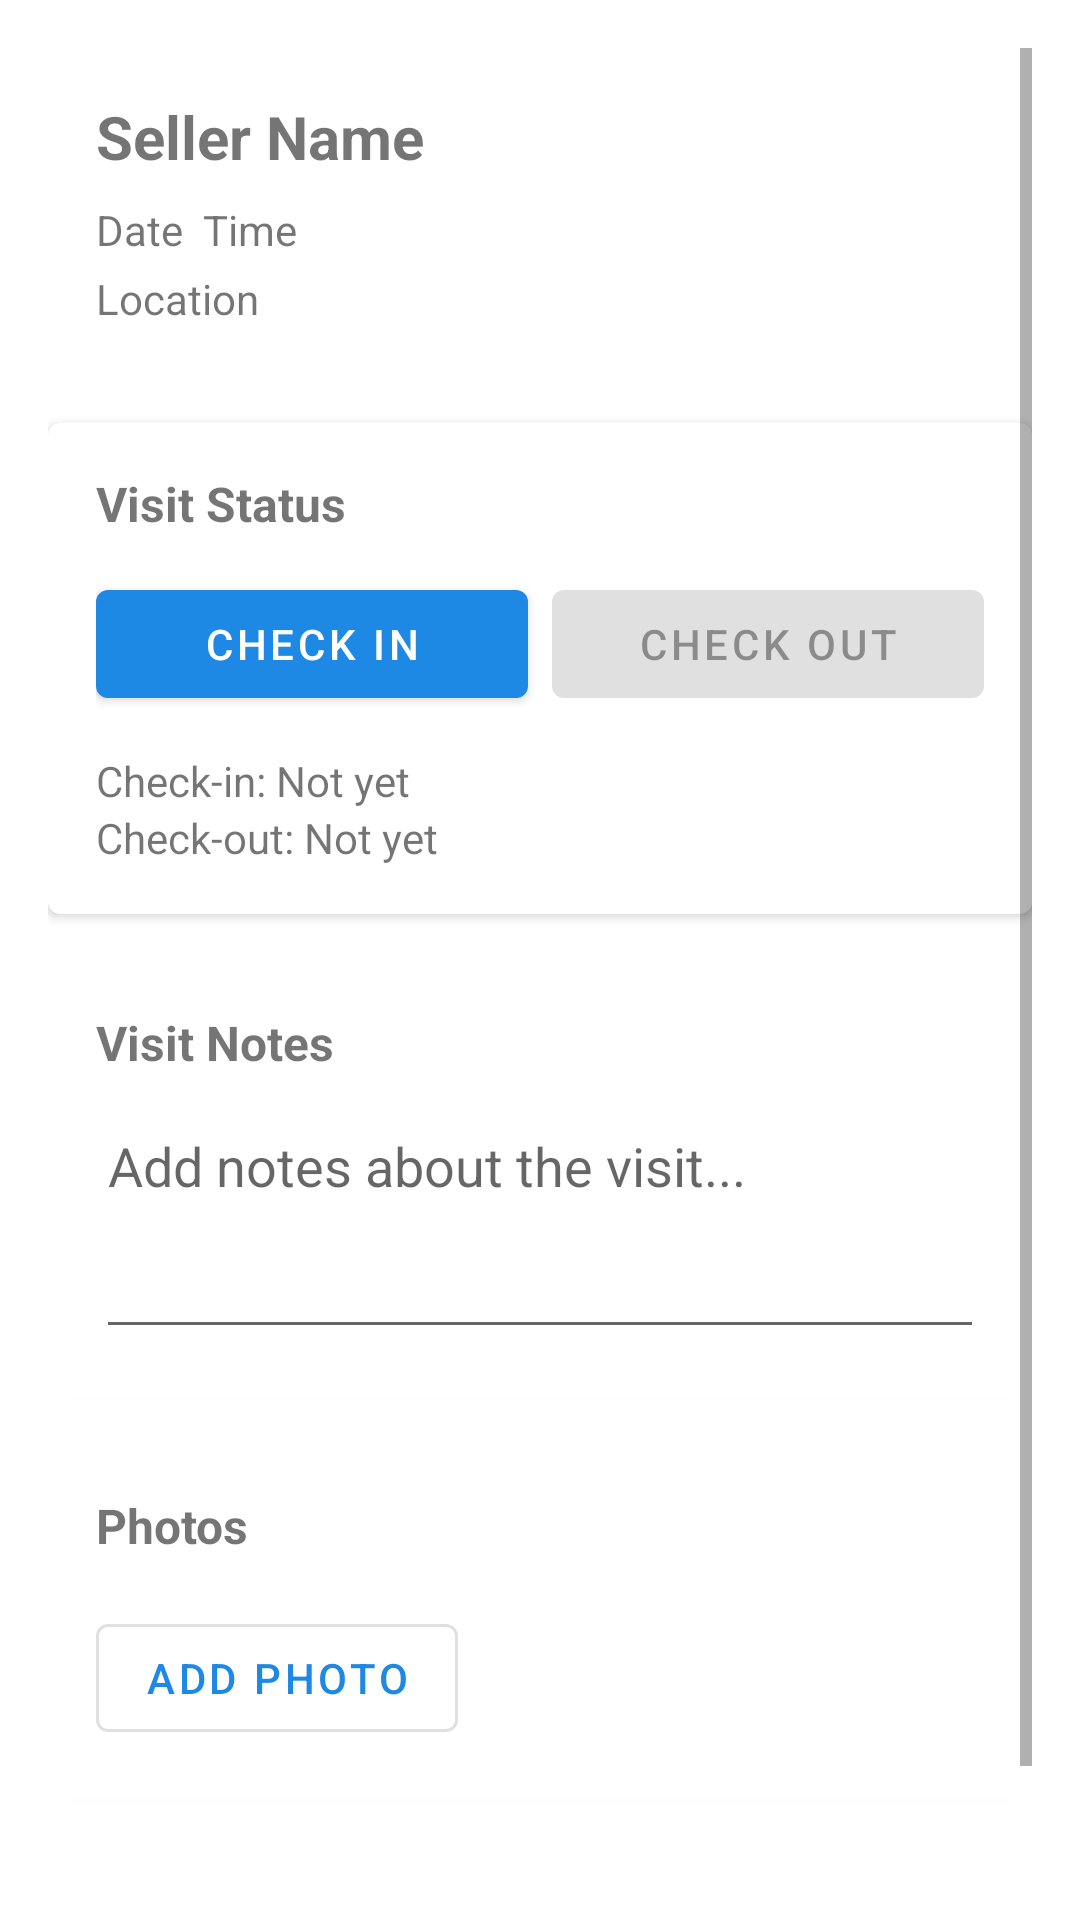

Write the Android layout XML for this screen, with the resource values it uses.
<!-- AndroidManifest.xml: application theme Theme.SalesStySetGPS -->
<!-- res/layout/activity_visit_detail.xml -->
<?xml version="1.0" encoding="utf-8"?>
<ScrollView xmlns:android="http://schemas.android.com/apk/res/android"
    xmlns:app="http://schemas.android.com/apk/res-auto"
    android:layout_width="match_parent"
    android:layout_height="match_parent"
    android:padding="16dp">

    <LinearLayout
        android:layout_width="match_parent"
        android:layout_height="wrap_content"
        android:orientation="vertical">

        
        <com.google.android.material.card.MaterialCardView
            android:layout_width="match_parent"
            android:layout_height="wrap_content"
            android:layout_marginBottom="16dp"
            app:cardElevation="2dp">

            <LinearLayout
                android:layout_width="match_parent"
                android:layout_height="wrap_content"
                android:orientation="vertical"
                android:padding="16dp">

                <TextView
                    android:id="@+id/textSellerName"
                    android:layout_width="match_parent"
                    android:layout_height="wrap_content"
                    android:textSize="20sp"
                    android:textStyle="bold"
                    android:text="Seller Name" />

                <TextView
                    android:id="@+id/textDateTime"
                    android:layout_width="match_parent"
                    android:layout_height="wrap_content"
                    android:layout_marginTop="8dp"
                    android:text="Date  Time" />

                <TextView
                    android:id="@+id/textLocation"
                    android:layout_width="match_parent"
                    android:layout_height="wrap_content"
                    android:layout_marginTop="4dp"
                    android:text="Location" />

            </LinearLayout>
        </com.google.android.material.card.MaterialCardView>

        
        <com.google.android.material.card.MaterialCardView
            android:layout_width="match_parent"
            android:layout_height="wrap_content"
            android:layout_marginBottom="16dp"
            app:cardElevation="2dp">

            <LinearLayout
                android:layout_width="match_parent"
                android:layout_height="wrap_content"
                android:orientation="vertical"
                android:padding="16dp">

                <TextView
                    android:layout_width="match_parent"
                    android:layout_height="wrap_content"
                    android:text="Visit Status"
                    android:textSize="16sp"
                    android:textStyle="bold" />

                <LinearLayout
                    android:layout_width="match_parent"
                    android:layout_height="wrap_content"
                    android:layout_marginTop="12dp"
                    android:orientation="horizontal">

                    <com.google.android.material.button.MaterialButton
                        android:id="@+id/btnCheckIn"
                        android:layout_width="0dp"
                        android:layout_height="wrap_content"
                        android:layout_weight="1"
                        android:layout_marginEnd="8dp"
                        android:text="Check In"
                        android:enabled="true" />

                    <com.google.android.material.button.MaterialButton
                        android:id="@+id/btnCheckOut"
                        android:layout_width="0dp"
                        android:layout_height="wrap_content"
                        android:layout_weight="1"
                        android:text="Check Out"
                        android:enabled="false" />

                </LinearLayout>

                <TextView
                    android:id="@+id/textCheckInTime"
                    android:layout_width="match_parent"
                    android:layout_height="wrap_content"
                    android:layout_marginTop="12dp"
                    android:text="Check-in: Not yet"
                    android:textSize="14sp" />

                <TextView
                    android:id="@+id/textCheckOutTime"
                    android:layout_width="match_parent"
                    android:layout_height="wrap_content"
                    android:text="Check-out: Not yet"
                    android:textSize="14sp" />

            </LinearLayout>
        </com.google.android.material.card.MaterialCardView>

        
        <com.google.android.material.card.MaterialCardView
            android:layout_width="match_parent"
            android:layout_height="wrap_content"
            android:layout_marginBottom="16dp"
            app:cardElevation="2dp">

            <LinearLayout
                android:layout_width="match_parent"
                android:layout_height="wrap_content"
                android:orientation="vertical"
                android:padding="16dp">

                <TextView
                    android:layout_width="match_parent"
                    android:layout_height="wrap_content"
                    android:text="Visit Notes"
                    android:textSize="16sp"
                    android:textStyle="bold" />

                <EditText
                    android:id="@+id/editNotes"
                    android:layout_width="match_parent"
                    android:layout_height="wrap_content"
                    android:layout_marginTop="8dp"
                    android:hint="Add notes about the visit..."
                    android:minLines="3"
                    android:gravity="top" />

            </LinearLayout>
        </com.google.android.material.card.MaterialCardView>

        
        <com.google.android.material.card.MaterialCardView
            android:layout_width="match_parent"
            android:layout_height="wrap_content"
            android:layout_marginBottom="16dp"
            app:cardElevation="2dp">

            <LinearLayout
                android:layout_width="match_parent"
                android:layout_height="wrap_content"
                android:orientation="vertical"
                android:padding="16dp">

                <TextView
                    android:layout_width="match_parent"
                    android:layout_height="wrap_content"
                    android:text="Photos"
                    android:textSize="16sp"
                    android:textStyle="bold" />

                <HorizontalScrollView
                    android:layout_width="match_parent"
                    android:layout_height="wrap_content"
                    android:layout_marginTop="8dp">

                    <LinearLayout
                        android:id="@+id/photosContainer"
                        android:layout_width="wrap_content"
                        android:layout_height="wrap_content"
                        android:orientation="horizontal" />

                </HorizontalScrollView>

                <com.google.android.material.button.MaterialButton
                    android:id="@+id/btnAddPhoto"
                    android:layout_width="wrap_content"
                    android:layout_height="wrap_content"
                    android:layout_marginTop="8dp"
                    android:text="Add Photo"
                    style="@style/Widget.MaterialComponents.Button.OutlinedButton" />

            </LinearLayout>
        </com.google.android.material.card.MaterialCardView>

        
        <com.google.android.material.button.MaterialButton
            android:id="@+id/btnSubmit"
            android:layout_width="match_parent"
            android:layout_height="wrap_content"
            android:text="Complete Visit"
            android:layout_marginTop="16dp" />

    </LinearLayout>
</ScrollView>
<!-- resources referenced by this layout -->
<resources>
  <style name="Theme.SalesStySetGPS" parent="Theme.MaterialComponents.DayNight.NoActionBar">
          <item name="colorPrimary">@color/polyline_color</item>
          <item name="colorPrimaryVariant">@color/purple_700</item>
          <item name="colorOnPrimary">@color/white</item>
          <item name="colorSecondary">@color/teal_200</item>
          
          <item name="android:statusBarColor" tools:targetApi="l">@android:color/transparent</item>
          <item name="android:navigationBarColor" tools:targetApi="o_mr1">@android:color/transparent</item>
          <item name="android:windowLayoutInDisplayCutoutMode" tools:targetApi="p">shortEdges</item>
      </style>
  <color name="polyline_color">#1E88E5</color>
  <color name="purple_700">#FF3700B3</color>
  <color name="white">#FFFFFFFF</color>
  <color name="teal_200">#FF03DAC5</color>
</resources>
